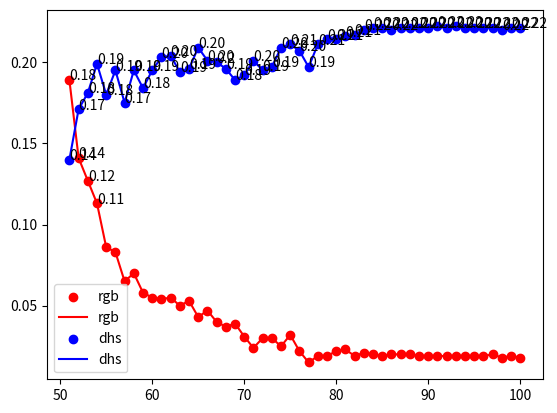

The matplotlib source for this figure:

import matplotlib.pyplot as plt
dhs = [0.14, 0.171, 0.181, 0.199, 0.18, 0.195, 0.175, 0.195, 0.184, 0.195, 0.203, 0.204, 0.194, 0.196, 0.209, 0.201, 0.2, 0.196, 0.189, 0.192, 0.201, 0.195, 0.197, 0.209, 0.211, 0.207, 0.197, 0.211, 0.214, 0.214, 0.216, 0.217, 0.22, 0.221, 0.221, 0.22, 0.221, 0.221, 0.221, 0.221, 0.222, 0.221, 0.222, 0.221, 0.221, 0.221, 0.221, 0.22, 0.221, 0.221]
rgb = [0.189, 0.141, 0.127, 0.113, 0.086, 0.083, 0.065, 0.07, 0.058, 0.055, 0.054, 0.055, 0.05, 0.053, 0.043, 0.047, 0.04, 0.037, 0.039, 0.031, 0.024, 0.03, 0.03, 0.025, 0.032, 0.022, 0.015, 0.019, 0.019, 0.022, 0.023, 0.019, 0.021, 0.02, 0.019, 0.02, 0.02, 0.02, 0.019, 0.019, 0.019, 0.019, 0.019, 0.019, 0.019, 0.019, 0.02, 0.018, 0.019, 0.018]
plt.scatter(range(51, 101), rgb, label="rgb", color="r")
plt.plot(range(51, 101), rgb, label="rgb", color="r")
for a,b in zip(range(51, 101), rgb): 
    if b > 0.1:plt.text(a, b, str(b)[:4])
plt.scatter(range(51, 101), dhs, label="dhs", color="b")
plt.plot(range(51, 101), dhs, label="dhs", color="b")
for a,b in zip(range(51, 101), dhs): 
    if b > 0.1:plt.text(a, b, str(b)[:4])
plt.legend()
plt.show()
